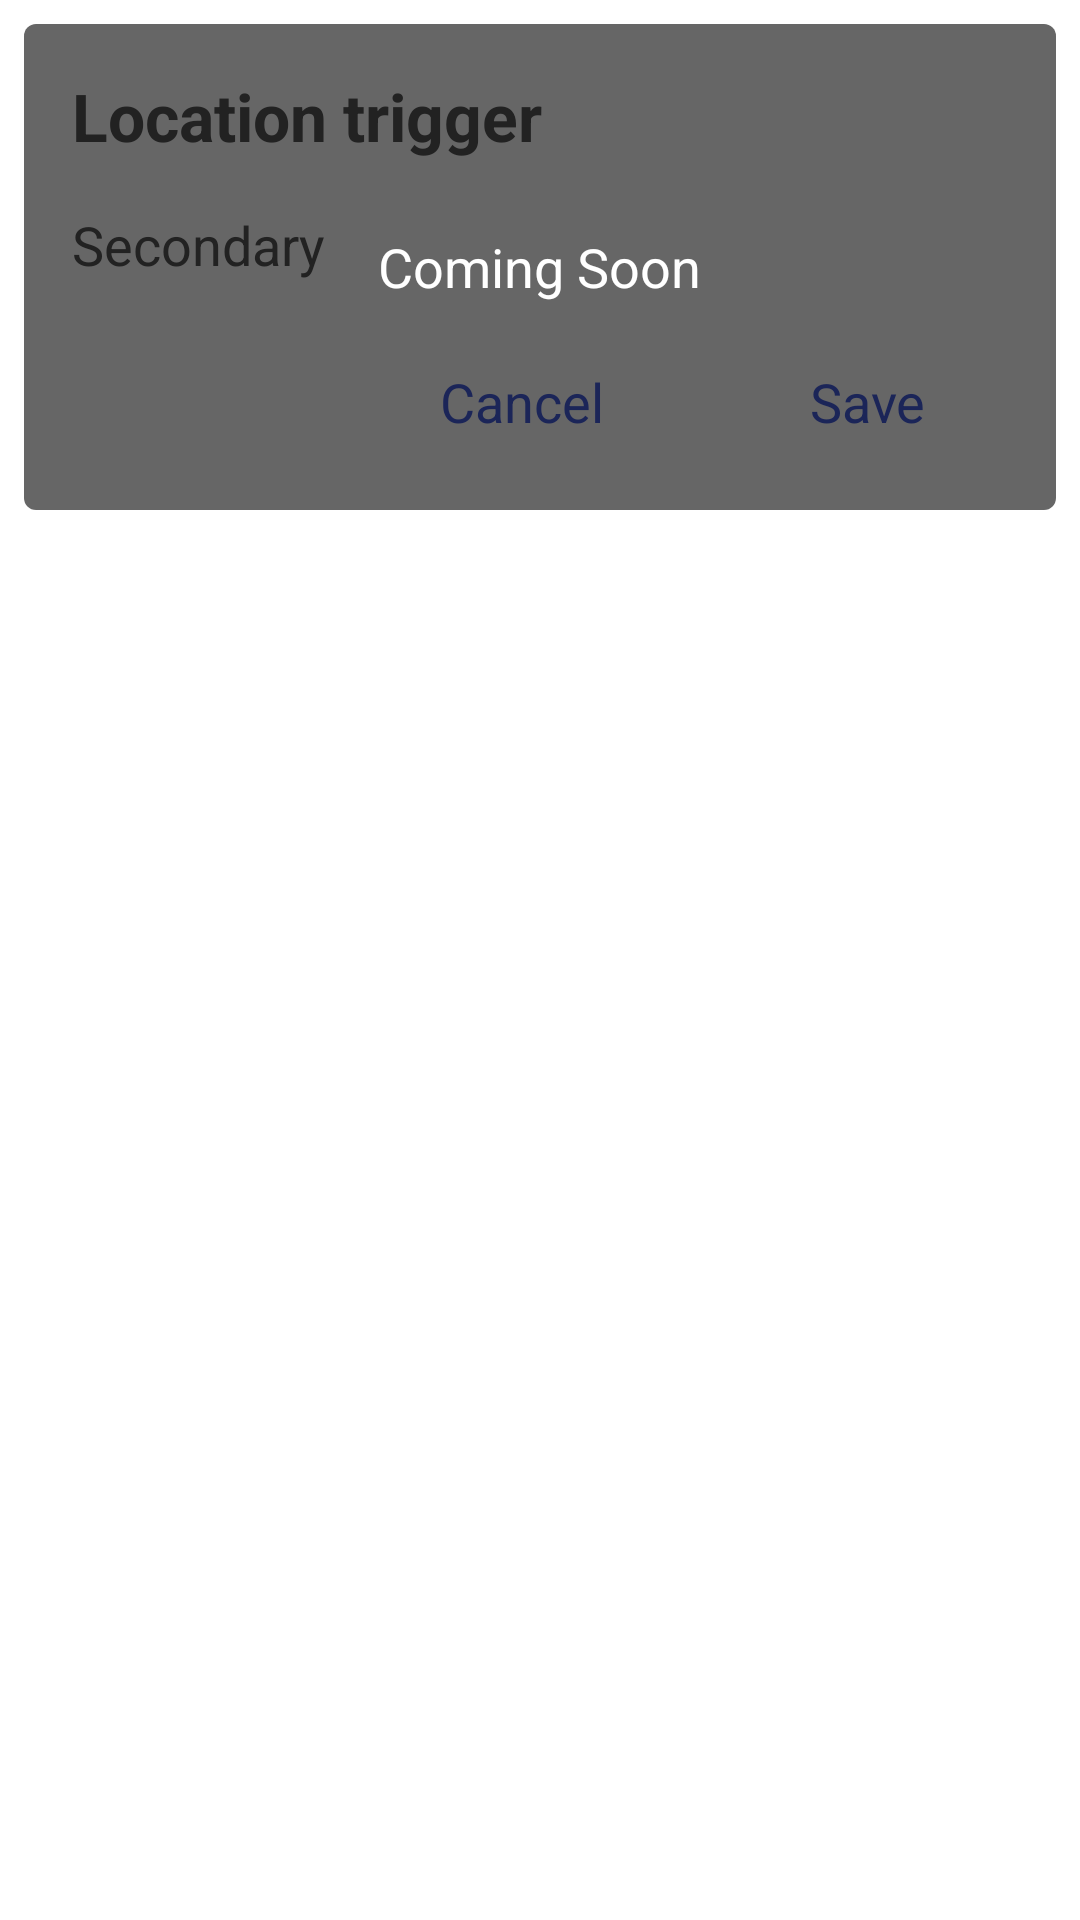

Android layout source for this screen:
<!-- AndroidManifest.xml: application theme AppTheme -->
<!-- res/layout/map_dialog.xml -->
<?xml version="1.0" encoding="utf-8"?>
<RelativeLayout xmlns:android="http://schemas.android.com/apk/res/android"
    android:layout_width="fill_parent"
    android:layout_height="wrap_content"
    android:orientation="vertical">

    <RelativeLayout xmlns:android="http://schemas.android.com/apk/res/android"
        android:id="@+id/c"
        android:layout_width="fill_parent"
        android:layout_height="wrap_content"
        android:background="@drawable/dialog_background_inset"
        android:orientation="vertical">

        <TextView
            android:id="@+id/title"
            android:layout_width="fill_parent"
            android:layout_height="wrap_content"
            android:layout_marginLeft="8dp"
            android:layout_marginRight="8dp"
            android:layout_marginTop="8dp"
            android:ellipsize="end"
            android:maxLines="1"
            android:padding="8dp"
            android:text="Location trigger"
            android:textColor="@color/dark_grey_text"
            android:textSize="22sp"
            android:textStyle="bold" />


        <ScrollView
            android:layout_width="fill_parent"
            android:layout_height="wrap_content"
            android:layout_below="@+id/title">

            <RelativeLayout
                android:layout_width="fill_parent"
                android:layout_height="wrap_content"
                android:paddingBottom="8dp">

                <TextView
                    android:id="@+id/text"
                    android:layout_width="fill_parent"
                    android:layout_height="wrap_content"
                    android:layout_marginBottom="8dp"
                    android:layout_marginLeft="8dp"
                    android:layout_marginRight="8dp"
                    android:ellipsize="end"
                    android:padding="8dp"
                    android:text="Secondary"
                    android:textColor="@color/dark_grey_text"
                    android:textSize="18sp" />

                <include
                    android:id="@+id/save_cancel"
                    layout="@layout/save_cancel"
                    android:layout_width="wrap_content"
                    android:layout_height="wrap_content"
                    android:layout_alignParentRight="true"
                    android:layout_below="@+id/text"
                    android:layout_marginBottom="4dp"
                    android:layout_marginRight="4dp" />
            </RelativeLayout>
        </ScrollView>

    </RelativeLayout>


    <include
        android:id="@+id/coming_soon"
        layout="@layout/coming_soon"
        android:layout_width="wrap_content"
        android:layout_height="wrap_content"
        android:layout_alignBottom="@id/c"
        android:layout_alignLeft="@+id/c"
        android:layout_alignRight="@+id/c"
        android:layout_alignTop="@+id/c" />
</RelativeLayout>
<!-- res/layout/save_cancel.xml (included above) -->
<?xml version="1.0" encoding="utf-8"?>
<RelativeLayout xmlns:android="http://schemas.android.com/apk/res/android"
    android:layout_width="wrap_content"
    android:layout_height="wrap_content"
    android:orientation="vertical"
    android:paddingBottom="4dp"
    android:paddingLeft="4dp"
    android:paddingRight="4dp"
    android:paddingTop="4dp">

    <Button
        android:id="@+id/cancel"
        android:layout_width="wrap_content"
        android:layout_height="wrap_content"
        android:background="@drawable/white_button_selector"
        android:minWidth="120dp"
        android:padding="8dp"
        android:text="Cancel"
        android:textColor="@color/material_blue"
        android:textSize="18sp" />

    <Button
        android:id="@+id/save"
        android:layout_width="wrap_content"
        android:layout_height="wrap_content"
        android:layout_toRightOf="@+id/cancel"
        android:background="@drawable/white_button_selector"
        android:minWidth="110dp"
        android:padding="8dp"
        android:text="Save"
        android:textColor="@color/material_blue"
        android:textSize="18sp" />

</RelativeLayout>
<!-- res/layout/coming_soon.xml (included above) -->
<?xml version="1.0" encoding="utf-8"?>
<LinearLayout xmlns:android="http://schemas.android.com/apk/res/android"
    android:layout_width="fill_parent"
    android:layout_height="fill_parent"
    android:background="@drawable/coming_soon"
    android:clickable="true"
    android:gravity="center"
    android:text="Coming Soon">

    <TextView
        android:layout_width="wrap_content"
        android:layout_height="wrap_content"
        android:clickable="true"
        android:text="Coming Soon"
        android:textColor="@color/white"
        android:textSize="18sp" />
</LinearLayout>
<!-- resources referenced by this layout -->
<resources>
  <color name="dark_grey_text">#555555</color>
  <color name="material_blue">#455ede</color>
  <color name="white">#fff</color>
  <!-- drawable coming_soon (drawable) -->
  <?xml version="1.0" encoding="utf-8"?>
  <selector xmlns:android="http://schemas.android.com/apk/res/android">
      <item>
          <inset android:drawable="@drawable/round_rect_black" android:insetBottom="8dp" android:insetLeft="8dp" android:insetRight="8dp" android:insetTop="8dp"></inset>
      </item>
  </selector>
  <!-- drawable dialog_background_inset (drawable) -->
  <?xml version="1.0" encoding="utf-8"?>
  <selector xmlns:android="http://schemas.android.com/apk/res/android">
      <item>
          <inset android:drawable="@drawable/round_rect" android:insetBottom="8dp" android:insetLeft="8dp" android:insetRight="8dp" android:insetTop="8dp"></inset>
      </item>
  </selector>
  <!-- drawable white_button_selector (drawable) -->
  <?xml version="1.0" encoding="utf-8"?>
  <selector xmlns:android="http://schemas.android.com/apk/res/android">
      <item android:drawable="@drawable/button_pressed" android:state_pressed="true" />
      <item android:drawable="@drawable/button_normal" />
  </selector>
  <style name="AppTheme" parent="android:Theme.Light.NoTitleBar">
          
      </style>
  <!-- drawable round_rect_black (drawable) -->
  <?xml version="1.0" encoding="utf-8"?>
  <shape xmlns:android="http://schemas.android.com/apk/res/android">
  
      <corners
          android:bottomLeftRadius="4dp"
          android:bottomRightRadius="4dp"
          android:radius="4dp"
          android:topLeftRadius="4dp"
          android:topRightRadius="4dp" />
  
      <solid android:color="#99000000" />
  
  </shape>
  <!-- drawable round_rect (drawable) -->
  <?xml version="1.0" encoding="utf-8"?>
  <shape xmlns:android="http://schemas.android.com/apk/res/android">
  
      <corners
          android:bottomLeftRadius="4dp"
          android:bottomRightRadius="4dp"
          android:radius="4dp"
          android:topLeftRadius="4dp"
          android:topRightRadius="4dp" />
      <stroke
          android:width="1dp"
          android:color="#ffffff" />
  
      <solid android:color="#ffffff" />
  
  </shape>
  <!-- drawable button_pressed: png bitmap (drawable, 107 bytes) -->
  <!-- drawable button_normal: png bitmap (drawable, 107 bytes) -->
</resources>
